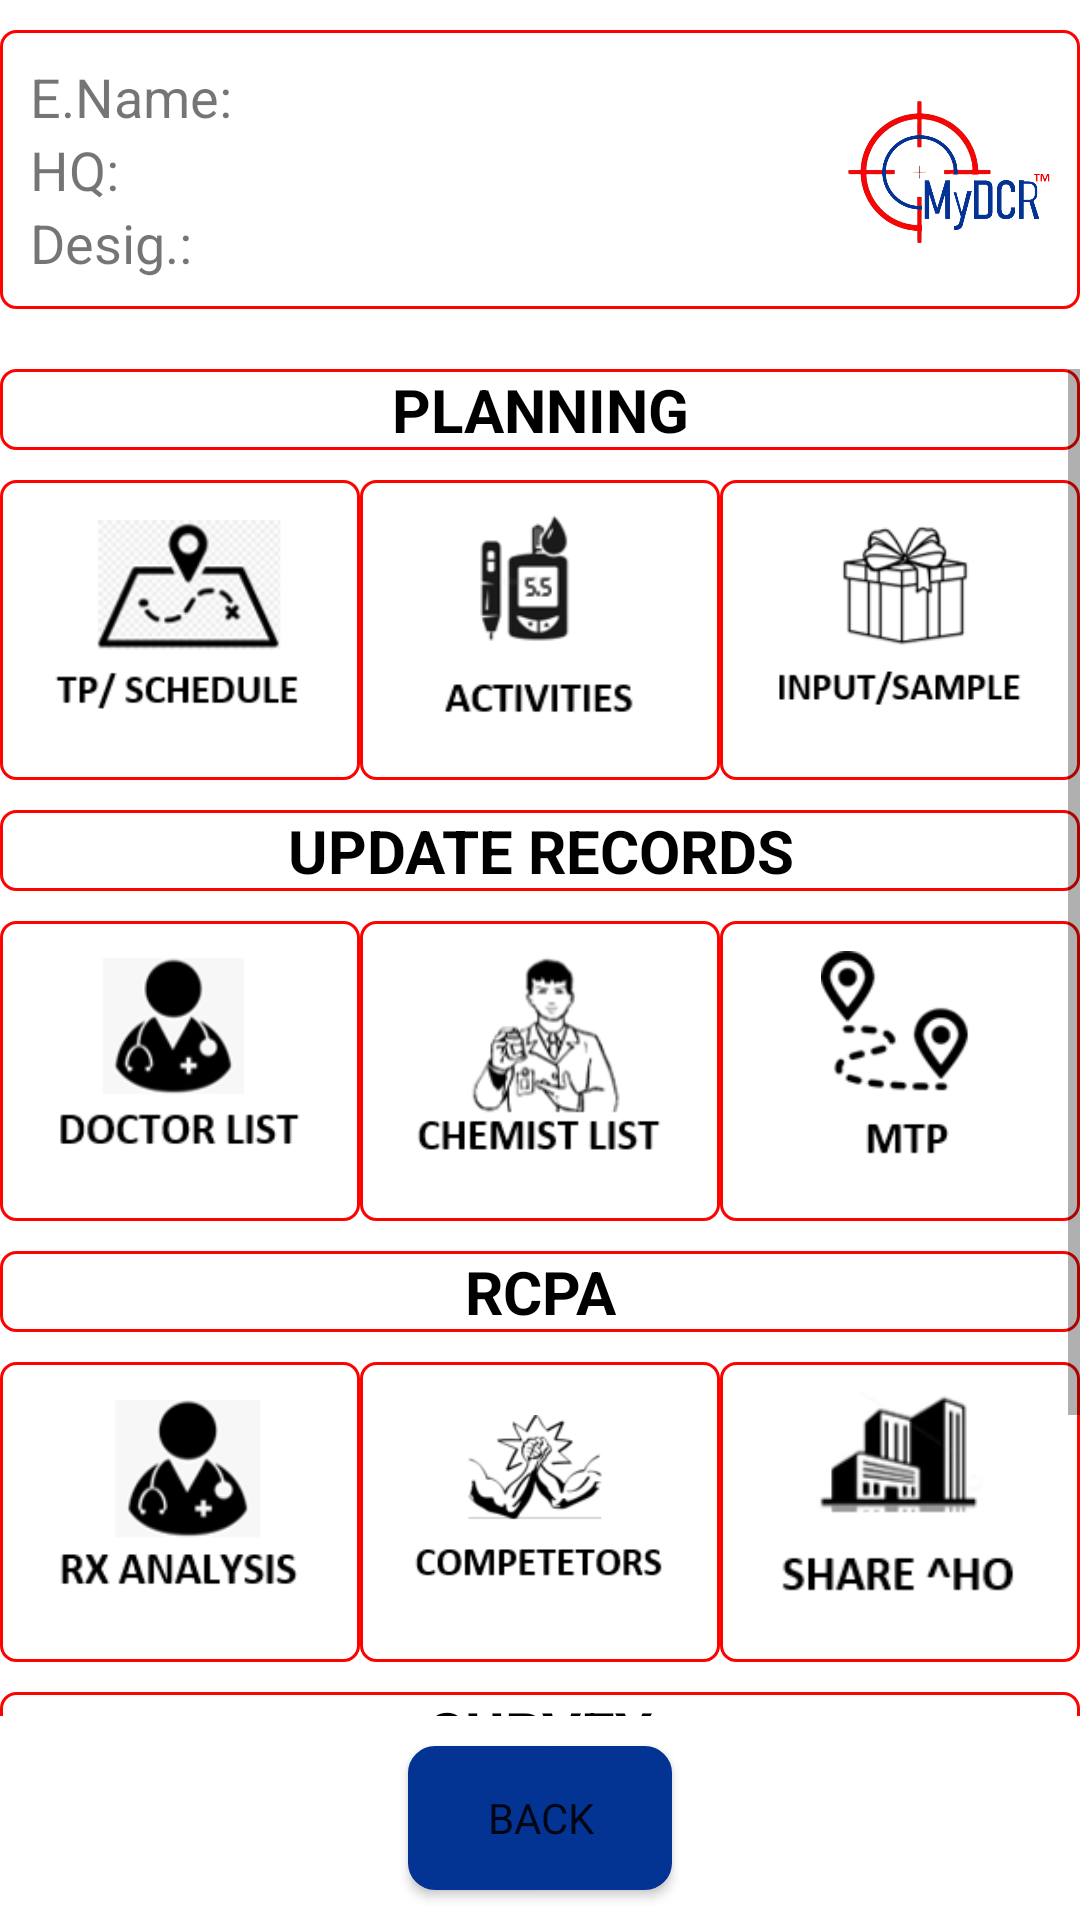

Write the Android layout XML for this screen, with the resource values it uses.
<!-- AndroidManifest.xml: application theme Theme.MyDCR -->
<!-- res/layout/activity_planning.xml -->
<?xml version="1.0" encoding="utf-8"?>
<RelativeLayout xmlns:android="http://schemas.android.com/apk/res/android"
    xmlns:app="http://schemas.android.com/apk/res-auto"
    xmlns:tools="http://schemas.android.com/tools"
    android:layout_width="match_parent"
    android:layout_height="match_parent"
    tools:context="com.tecvertex.mydcr.PlanningActivity">
    <LinearLayout
        android:id="@+id/planll1"
        android:layout_marginTop="10dp"
        android:layout_width="match_parent"
        android:layout_height="wrap_content"
        android:orientation="horizontal"
        android:weightSum="4"
        android:background="@drawable/dash_background"
        android:layout_alignParentTop="true">
        <LinearLayout
            android:layout_width="0dp"
            android:layout_weight="3"
            android:layout_height="wrap_content"
            android:padding="10dp"
            android:orientation="vertical">
            <TextView
                android:layout_width="match_parent"
                android:layout_height="wrap_content"
                android:id="@+id/planningename"
                android:text="E.Name: "
                android:textSize="18sp"
                />
            <TextView
                android:layout_width="match_parent"
                android:layout_height="wrap_content"
                android:id="@+id/planninghq"
                android:text="HQ: "
                android:textSize="18sp"
                />
            <TextView
                android:layout_width="match_parent"
                android:layout_height="wrap_content"
                android:id="@+id/planningdesig"
                android:text="Desig.: "
                android:textSize="18sp"
                />
        </LinearLayout>
        <LinearLayout
            android:layout_width="0dp"
            android:layout_height="match_parent"
            android:layout_weight="1"
            android:orientation="vertical">
            <ImageView
                android:padding="10dp"
                android:id="@+id/planninglogo"
                android:layout_width="match_parent"
                android:layout_height="match_parent"
                android:scaleType="centerInside"
                android:src="@drawable/logo"/>
        </LinearLayout>
    </LinearLayout>
    <ScrollView
        android:layout_below="@id/planll1"
        android:layout_above="@id/planbackbtn"
        android:layout_width="match_parent"
        android:layout_height="match_parent"
        android:layout_marginTop="20dp"
        android:scrollbars="vertical">
        <LinearLayout
            android:layout_width="match_parent"
            android:layout_height="match_parent"
            android:orientation="vertical">
            <TextView
                android:id="@+id/lableplanning1"
                android:layout_width="match_parent"
                android:layout_height="wrap_content"
                android:textSize="20sp"

                android:background="@drawable/dash_background"

                android:textAlignment="center"
                android:textStyle="bold"
                android:textColor="@color/black"
                android:text="PLANNING"/>
            <TableLayout
                android:layout_width="match_parent"
                android:layout_height="match_parent"
                android:stretchColumns="*">
            <TableRow
                android:layout_width="120dp"
                android:layout_marginTop="10dp"
                android:layout_height="match_parent"
                >
                <ImageView android:layout_height="100dp"

                    android:layout_width="100dp"
                    android:padding="10dp"
                    android:background="@drawable/dash_background"
                    android:scaleType="fitCenter"
                    android:onClick="tpschedule"
                    android:src="@drawable/tpschedule"></ImageView>
                <ImageView android:layout_height="100dp"
                    android:layout_width="100dp"
                    android:padding="10dp"
                    android:background="@drawable/dash_background"
                    android:scaleType="fitCenter"
                    android:onClick="activities"
                    android:src="@drawable/activities"></ImageView>
                <ImageView android:layout_height="100dp"
                    android:layout_width="100dp"
                    android:padding="10dp"
                    android:background="@drawable/dash_background"
                    android:scaleType="fitCenter"
                    android:onClick="inputs"
                    android:src="@drawable/inputs"></ImageView>

            </TableRow>
            </TableLayout>

            <TextView
                android:id="@+id/lableplanning2"
                android:layout_width="match_parent"
                android:layout_height="wrap_content"
                android:textSize="20sp"
android:layout_marginTop="10dp"
                android:background="@drawable/dash_background"

                android:textAlignment="center"
                android:textStyle="bold"
                android:textColor="@color/black"
                android:text="UPDATE RECORDS"/>
            <TableLayout
                android:layout_width="match_parent"
                android:layout_height="match_parent"
                android:stretchColumns="*">
                <TableRow
                    android:layout_width="120dp"
                    android:layout_marginTop="10dp"
                    android:layout_height="match_parent"
                    >
                    <ImageView android:layout_height="100dp"

                        android:layout_width="100dp"
                        android:padding="10dp"
                        android:background="@drawable/dash_background"
                        android:scaleType="fitCenter"
                        android:onClick="drlist"
                        android:src="@drawable/drlist"></ImageView>
                    <ImageView android:layout_height="100dp"
                        android:layout_width="100dp"
                        android:padding="10dp"
                        android:background="@drawable/dash_background"
                        android:scaleType="fitCenter"
                        android:onClick="chemlist"
                        android:src="@drawable/chemlist"></ImageView>
                    <ImageView android:layout_height="100dp"
                        android:layout_width="100dp"
                        android:padding="10dp"
                        android:background="@drawable/dash_background"
                        android:scaleType="fitCenter"
                        android:onClick="mtp"
                        android:src="@drawable/mtp"></ImageView>

                </TableRow>
            </TableLayout>

            <TextView
                android:id="@+id/lableplanning3"
                android:layout_width="match_parent"
                android:layout_height="wrap_content"
                android:textSize="20sp"
                android:layout_marginTop="10dp"
                android:background="@drawable/dash_background"

                android:textAlignment="center"
                android:textStyle="bold"
                android:textColor="@color/black"
                android:text="RCPA"/>
            <TableLayout
                android:layout_width="match_parent"
                android:layout_height="match_parent"
                android:stretchColumns="*">
                <TableRow
                    android:layout_width="120dp"
                    android:layout_marginTop="10dp"
                    android:layout_height="match_parent"
                    >
                    <ImageView android:layout_height="100dp"

                        android:layout_width="100dp"
                        android:padding="10dp"
                        android:background="@drawable/dash_background"
                        android:scaleType="fitCenter"
                        android:onClick="rxanalysis"
                        android:src="@drawable/rxanalysis"></ImageView>
                    <ImageView android:layout_height="100dp"
                        android:layout_width="100dp"
                        android:padding="10dp"
                        android:background="@drawable/dash_background"
                        android:scaleType="fitCenter"
                        android:onClick="competitors"
                        android:src="@drawable/competitors"></ImageView>
                    <ImageView android:layout_height="100dp"
                        android:layout_width="100dp"
                        android:padding="10dp"
                        android:background="@drawable/dash_background"
                        android:scaleType="fitCenter"
                        android:onClick="sharehq"
                        android:src="@drawable/sharehq"></ImageView>

                </TableRow>
            </TableLayout>

            <TextView
                android:id="@+id/lableplanning4"
                android:layout_width="match_parent"
                android:layout_height="wrap_content"
                android:textSize="20sp"
                android:layout_marginTop="10dp"
                android:background="@drawable/dash_background"

                android:textAlignment="center"
                android:textStyle="bold"
                android:textColor="@color/black"
                android:text="SURVEY"/>
            <TableLayout
                android:layout_width="match_parent"
                android:layout_height="match_parent"
                android:stretchColumns="*">
                <TableRow
                    android:layout_width="120dp"
                    android:layout_marginTop="10dp"
                    android:layout_height="match_parent"
                    >
                    <ImageView android:layout_height="100dp"

                        android:layout_width="100dp"
                        android:padding="10dp"
                        android:background="@drawable/dash_background"
                        android:scaleType="fitCenter"
                        android:onClick="drsurvey"
                        android:src="@drawable/drsurvey"></ImageView>
                    <ImageView android:layout_height="100dp"
                        android:layout_width="100dp"
                        android:padding="10dp"
                        android:background="@drawable/dash_background"
                        android:scaleType="fitCenter"
                        android:onClick="chemsurvey"
                        android:src="@drawable/chemsurvey"></ImageView>
                    <ImageView android:layout_height="100dp"
                        android:layout_width="100dp"
                        android:padding="10dp"
                        android:background="@drawable/dash_background"
                        android:scaleType="fitCenter"
                        android:onClick="surveyfeedback"
                        android:src="@drawable/surveyfeedback"></ImageView>

                </TableRow>
            </TableLayout>
        </LinearLayout>
    </ScrollView>
    <Button
        android:id="@+id/planbackbtn"
        android:layout_width="wrap_content"
        android:layout_height="wrap_content"
        android:background="@drawable/button_background"
        android:layout_alignParentBottom="true"
        android:layout_marginTop="10dp"
        android:layout_marginBottom="10dp"
        android:text="back"
        android:onClick="planback"
        android:fontFamily="@font/mbold"
        android:layout_centerHorizontal="true"/>
</RelativeLayout>
<!-- resources referenced by this layout -->
<resources>
  <color name="black">#FF000000</color>
  <!-- drawable activities: png bitmap (drawable, 3232 bytes) -->
  <!-- drawable button_background (drawable) -->
  <?xml version="1.0" encoding="utf-8"?>
  <shape xmlns:android="http://schemas.android.com/apk/res/android" android:shape="rectangle" >
  
      <stroke android:width="2dp" android:color="@color/button_background"/>
      <solid android:color="@color/button_background"/>
      <corners android:radius="8dp"/>
  
  
  
  </shape>
  <!-- drawable chemlist: png bitmap (drawable, 7143 bytes) -->
  <!-- drawable chemsurvey: png bitmap (drawable, 6676 bytes) -->
  <!-- drawable competitors: png bitmap (drawable, 5634 bytes) -->
  <!-- drawable dash_background (drawable) -->
  <?xml version="1.0" encoding="utf-8"?>
  <shape android:shape="rectangle" xmlns:android="http://schemas.android.com/apk/res/android">
  
      <corners android:radius="5dp" />
  <stroke android:color="@color/edit_background" android:width="1dp"/>
  </shape>
  <!-- drawable drlist: png bitmap (drawable, 3462 bytes) -->
  <!-- drawable drsurvey: png bitmap (drawable, 3295 bytes) -->
  <!-- drawable inputs: png bitmap (drawable, 5926 bytes) -->
  <!-- drawable logo: png bitmap (drawable, 89621 bytes) -->
  <!-- drawable mtp: png bitmap (drawable, 2958 bytes) -->
  <!-- drawable rxanalysis: png bitmap (drawable, 3587 bytes) -->
  <!-- drawable sharehq: png bitmap (drawable, 5175 bytes) -->
  <!-- drawable surveyfeedback: png bitmap (drawable, 3434 bytes) -->
  <!-- drawable tpschedule: png bitmap (drawable, 11020 bytes) -->
  <style name="Theme.MyDCR" parent="Theme.MaterialComponents.DayNight.NoActionBar">
          
          <item name="colorPrimary">@color/purple_500</item>
          <item name="colorPrimaryVariant">@color/purple_700</item>
          <item name="colorOnPrimary">@color/white</item>
          
          <item name="colorSecondary">@color/teal_200</item>
          <item name="colorSecondaryVariant">@color/teal_700</item>
          <item name="colorOnSecondary">@color/black</item>
          
          <item name="android:statusBarColor">?attr/colorPrimaryVariant</item>
          
      </style>
  <color name="button_background">#FF033393</color>
  <color name="edit_background">#FFFC0300</color>
  <color name="purple_500">#FF055CB4</color>
  <color name="purple_700">#FF033393</color>
  <color name="white">#FFFFFFFF</color>
  <color name="teal_200">#FF03DAC5</color>
  <color name="teal_700">#FF018786</color>
</resources>
